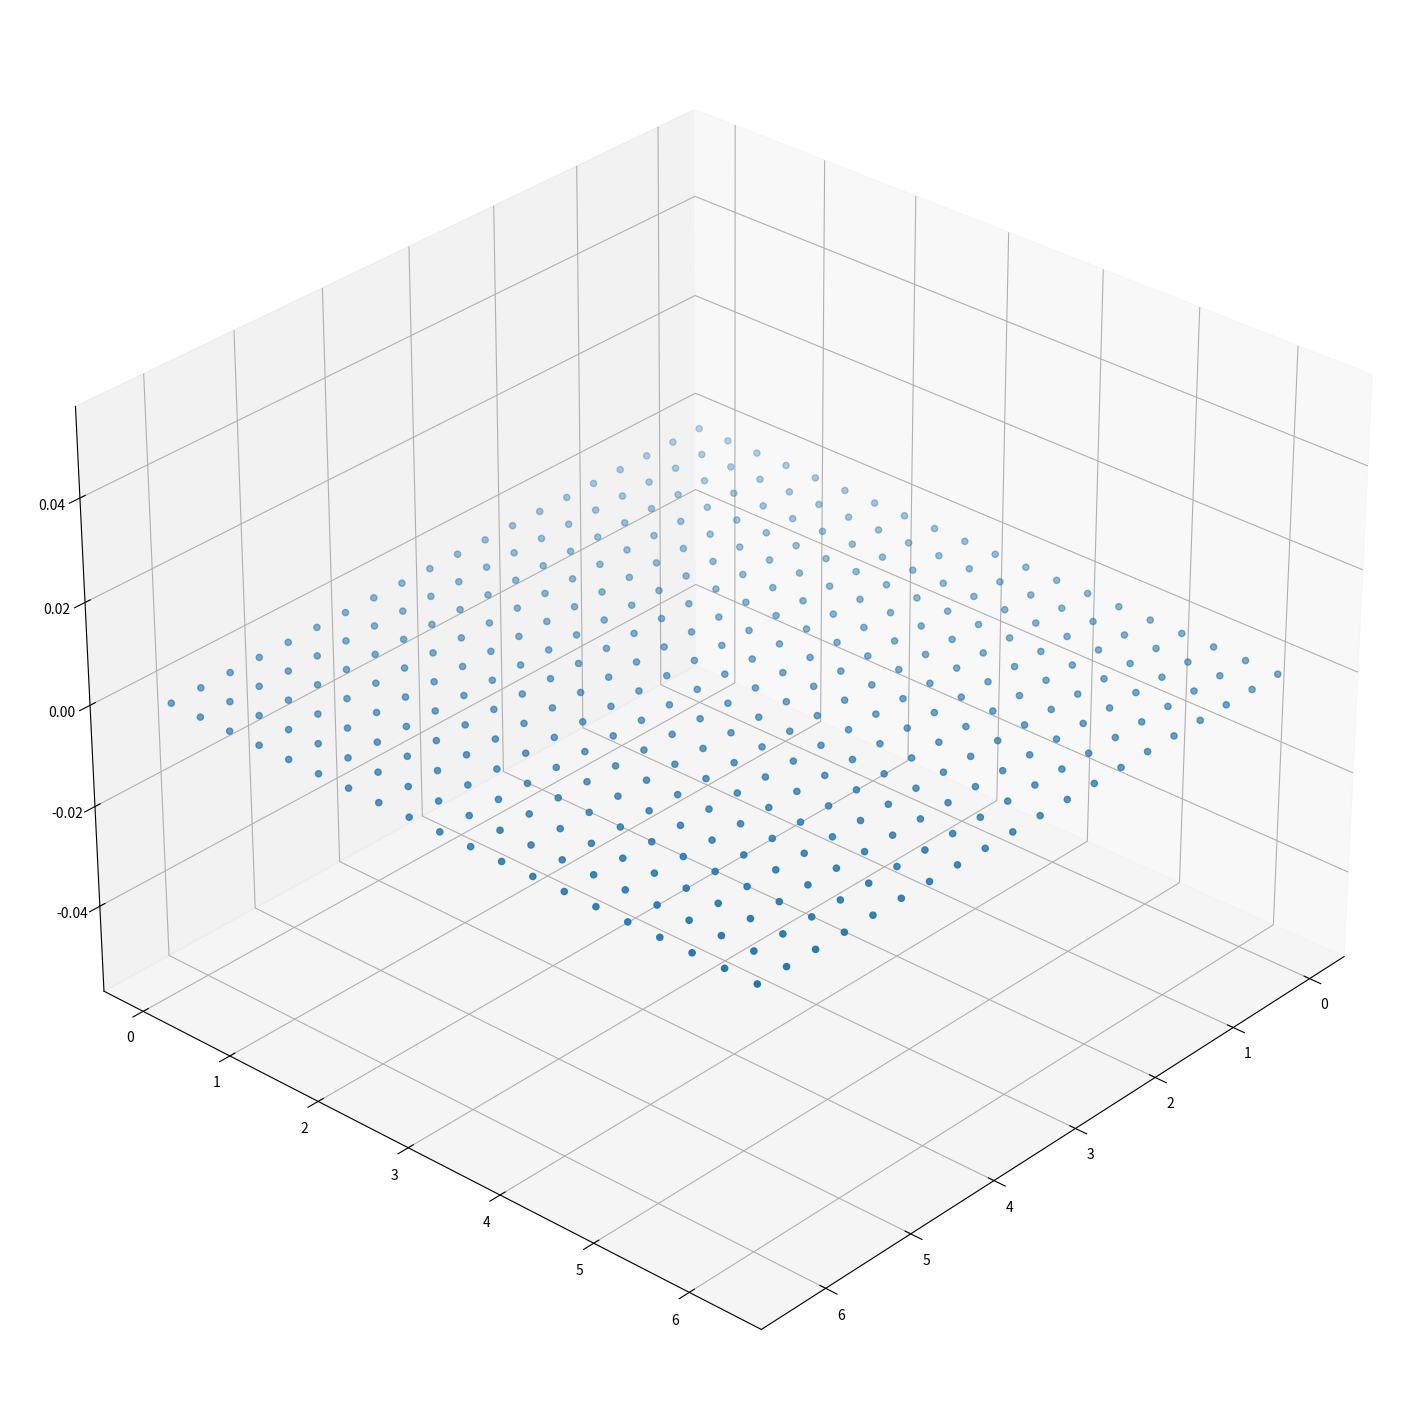
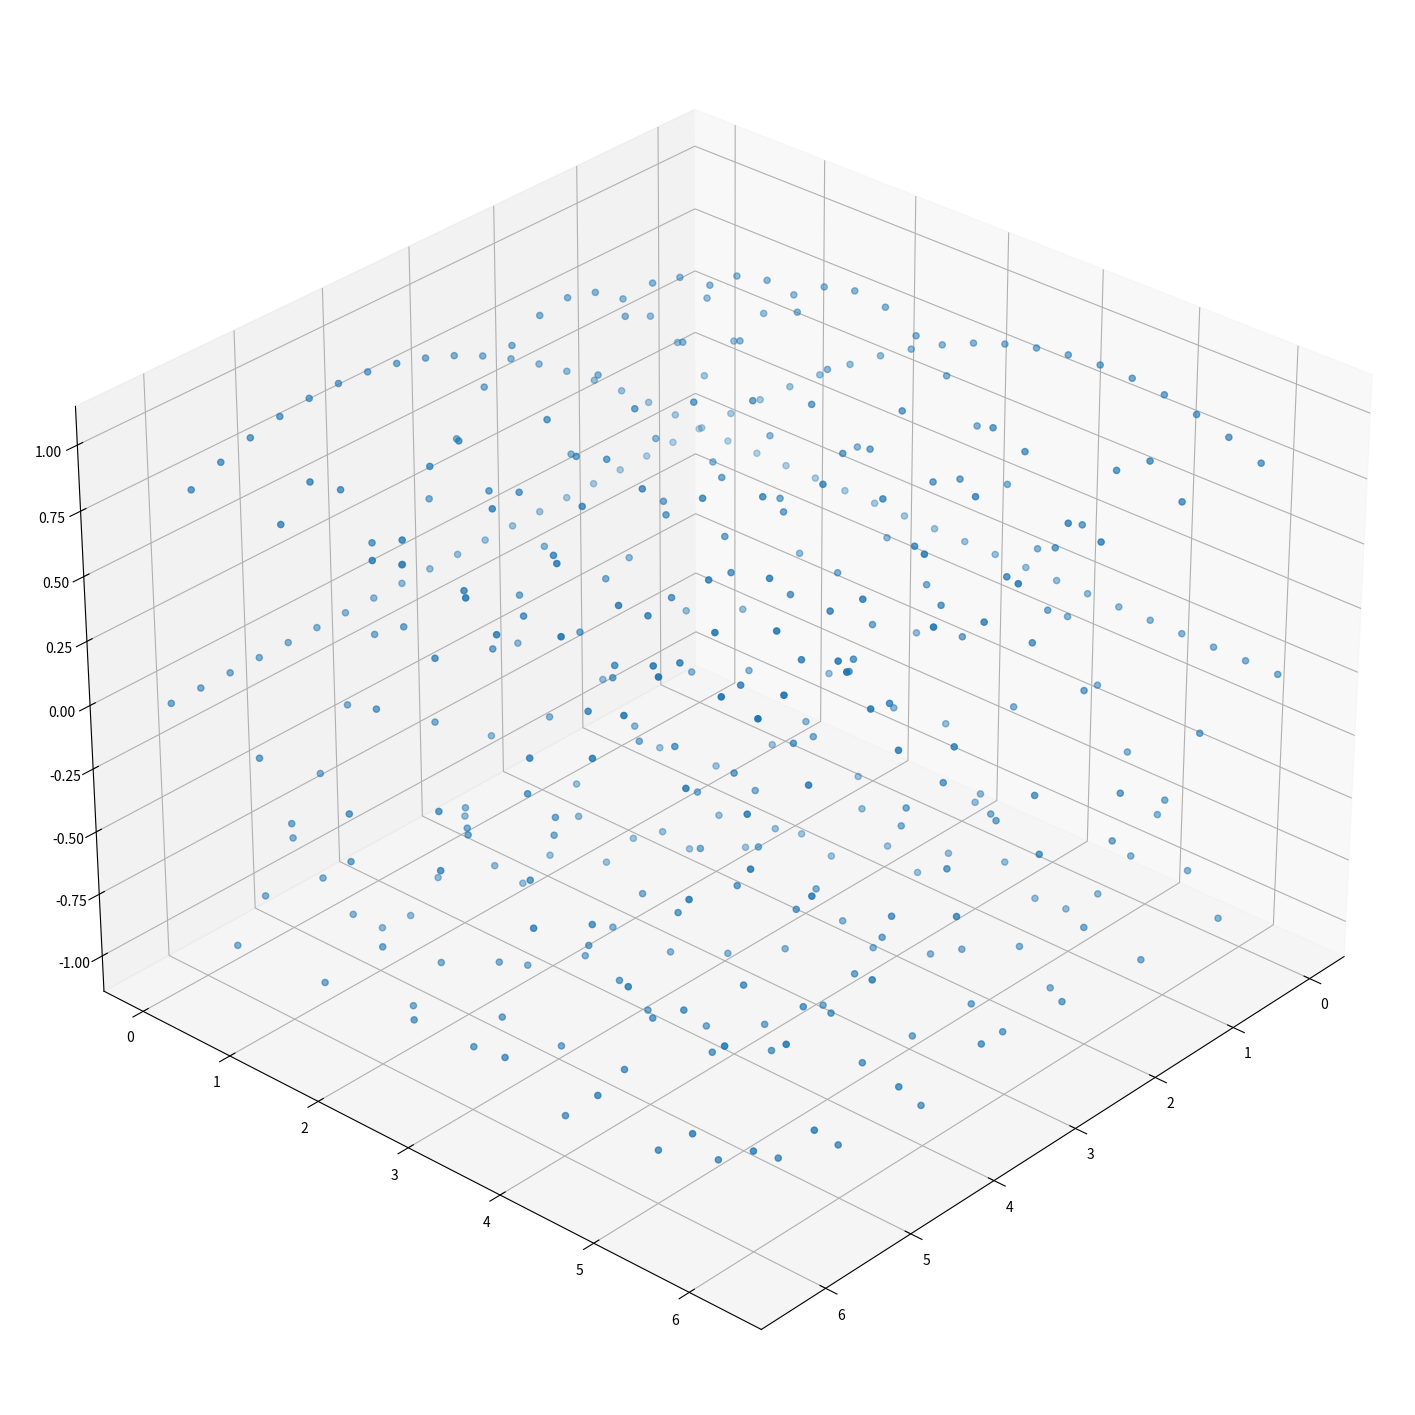
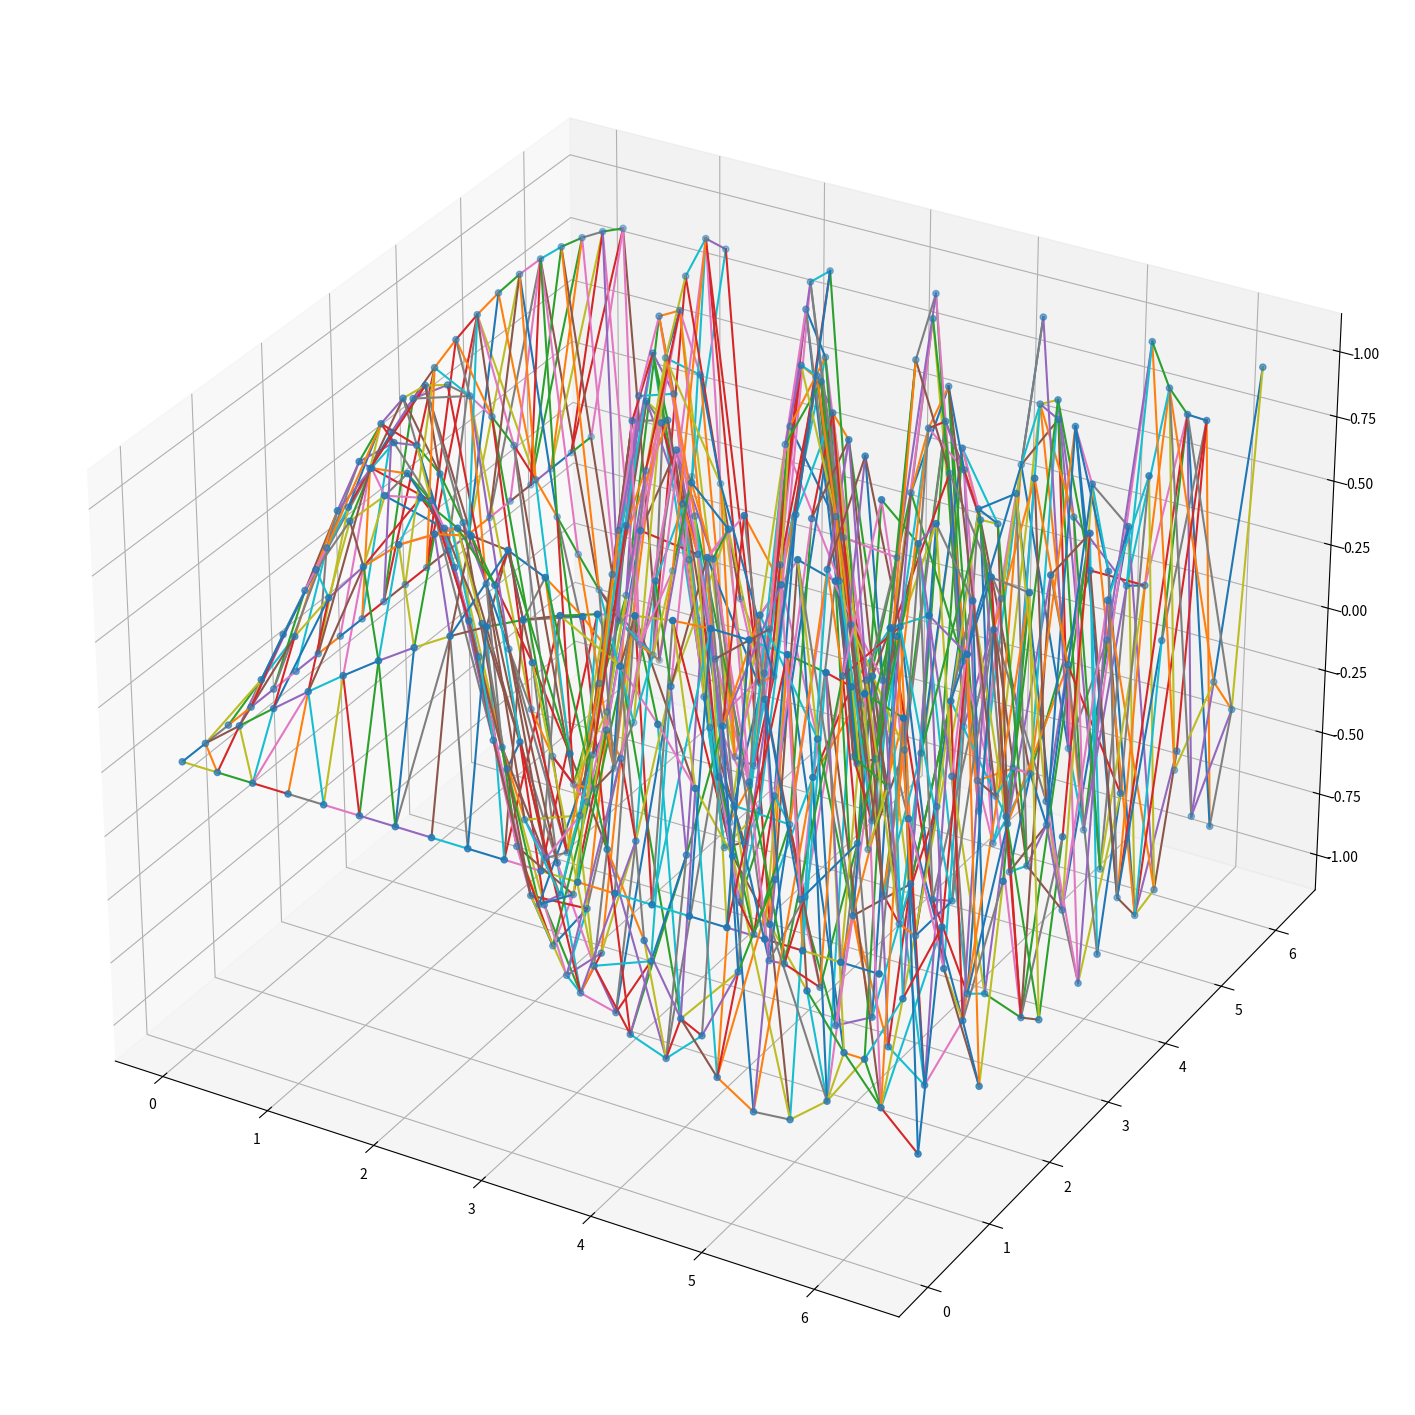
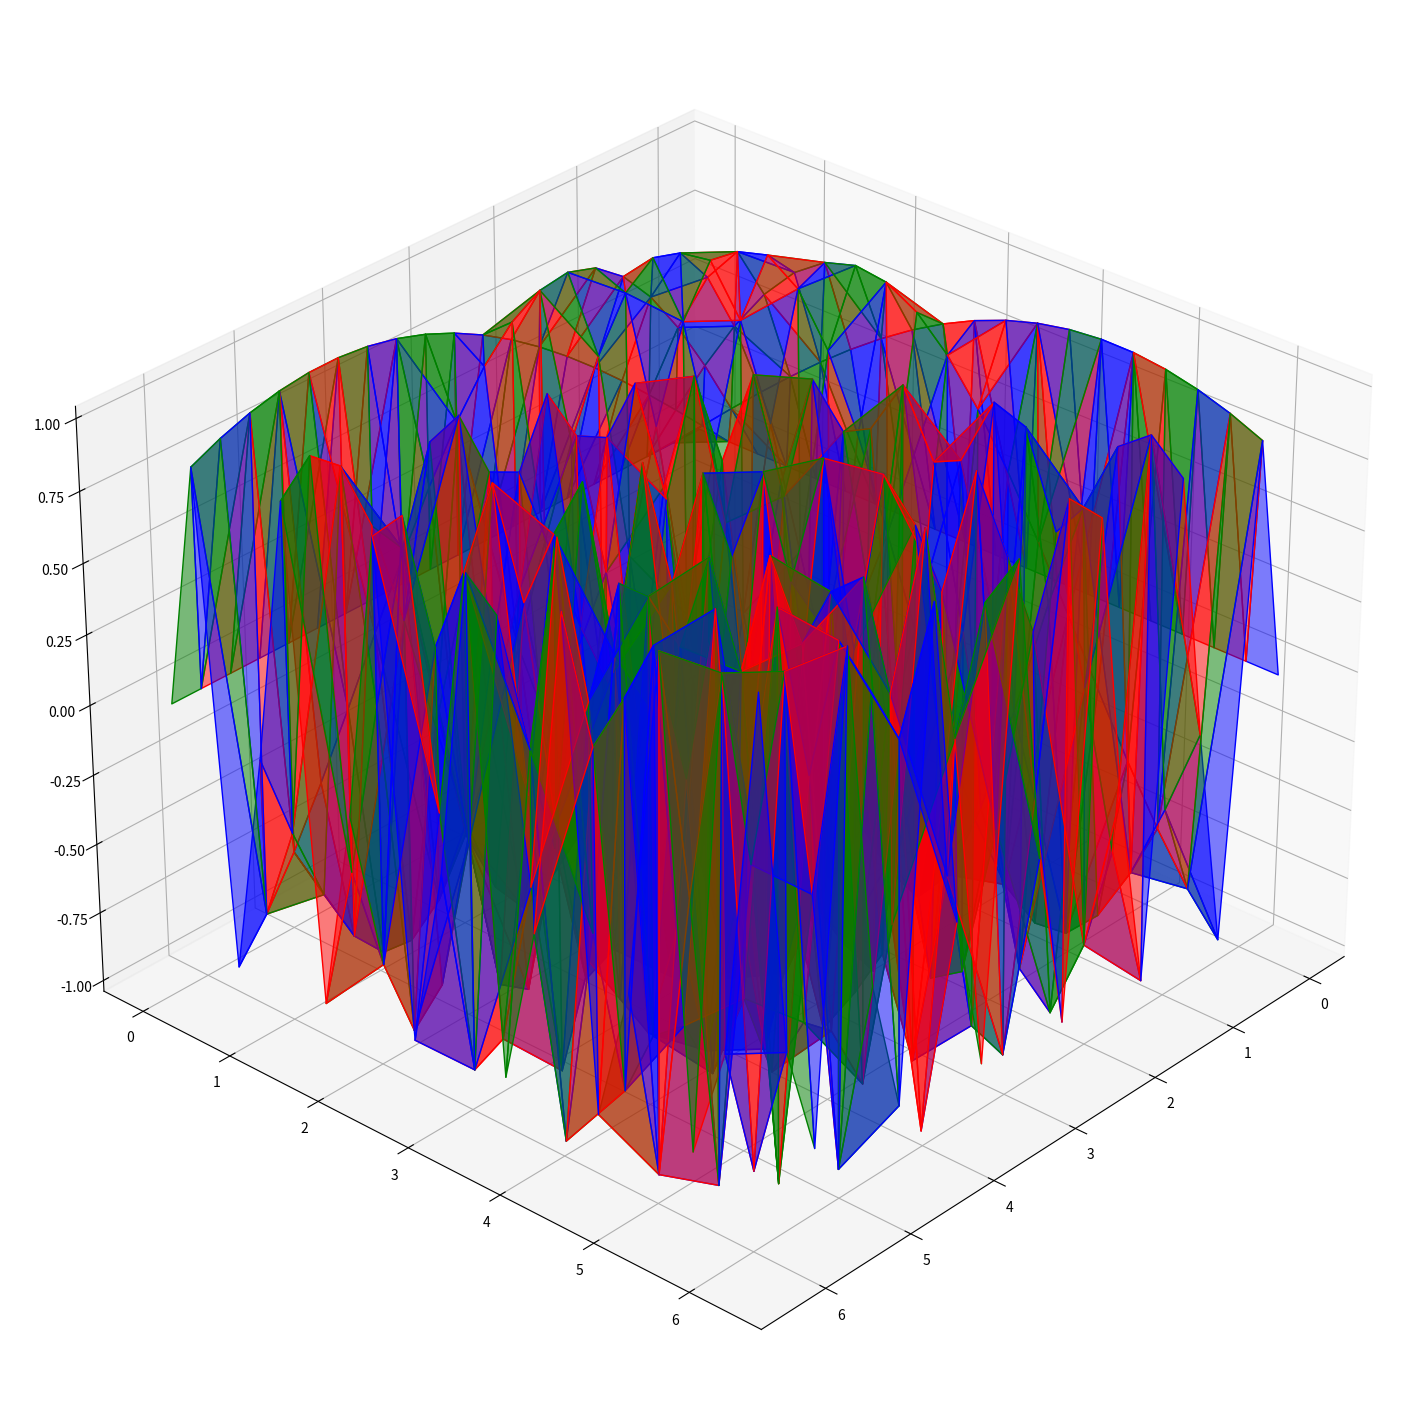
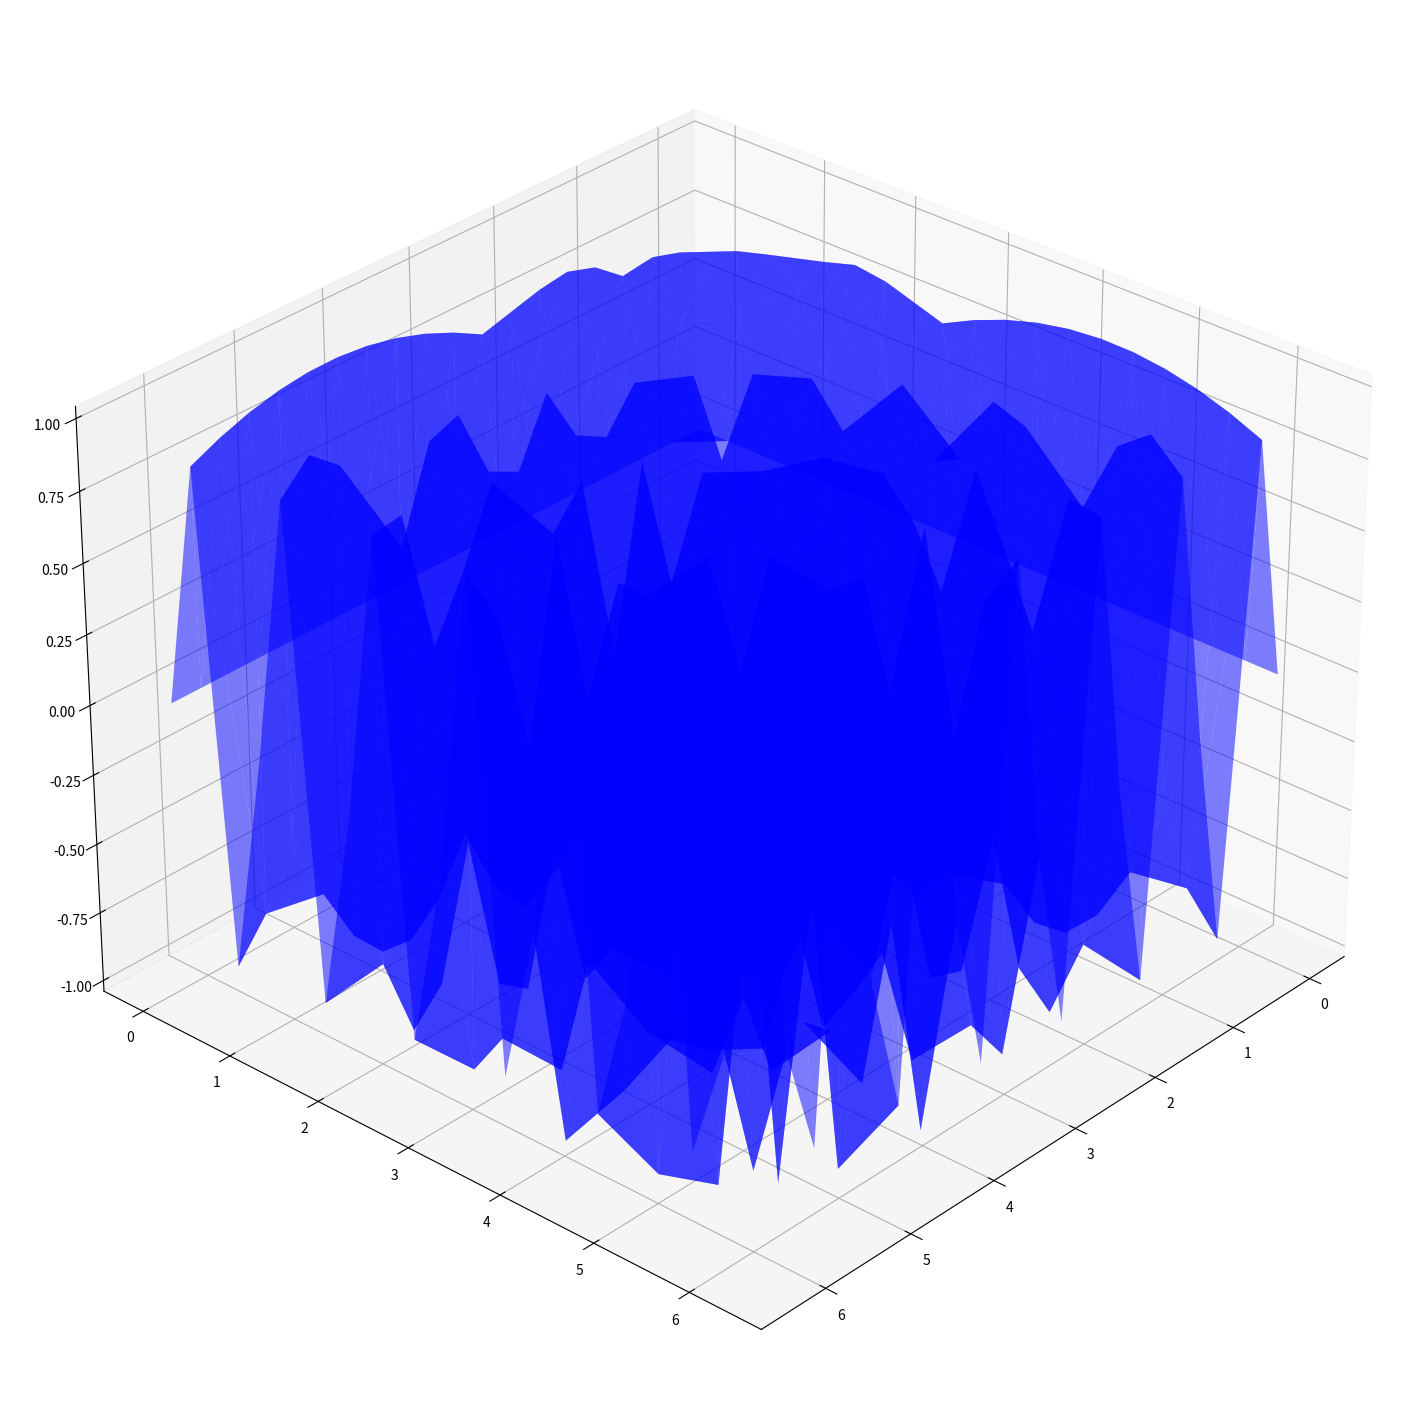

The script that saved these images, in order:
import numpy as np
import matplotlib.pyplot as plt
from mpl_toolkits.mplot3d import Axes3D
from scipy.spatial import Delaunay
from mpl_toolkits.mplot3d.art3d import Poly3DCollection
import math

# Definições do Usuario:

    # Dominio da função:
xMinValue = 0
xMaxValue = 2*np.pi
yMinValue = 0
yMaxValue = 2*np.pi

QtdDePontosDeControle = 20  # OBS: quantidade de em cada eixo

seletorDeFuncao = 4 # Seleção da função a ser plotada (confira também o intervalo de domínio acima)

    # Definição da Função:

def funcao(x, y, select):
    match select:
        case 1:
            return (np.exp(x)*(np.sin(x) + np.cos(y)))
        case 2:
            return np.sqrt(x**2 + y**2) + 3*np.cos(np.sqrt(x**2 + y**2)) + 5
        case 3:
            return x**2 + y**2
        case 4:
            return np.sin(x*y)
        case _:
            return np.sin(x) * np.cos(y)


# Generate evenly spaced values for x and y using np.linspace
X = np.linspace(xMinValue, xMaxValue, QtdDePontosDeControle)
Y = np.linspace(yMinValue, yMaxValue, QtdDePontosDeControle)

X, Y = np.meshgrid(X, Y)

# Calculate Z values as a function of X and Y
Z = funcao(X, Y, seletorDeFuncao)


# Flatten the arrays for triangulation (Delaunay works on 2D arrays)
x = X.flatten()
y = Y.flatten()
z = Z.flatten()
Z_zeros = np.zeros(z.shape) # gera um array de zeros do mesmo formato de z

# -------------------------------------------------------------------------------------------------
# GERA O GRAFICO DESTACANDO APENAS OS PONTOS DE IMAGEM UTILIZADOS

fig = plt.figure(figsize=(18,24))
ax = plt.axes(projection="3d")
ax.view_init(elev=30, azim=42)  # Elevation = 30 degrees, Azimuth = 60 degrees

ax.scatter(x, y, Z_zeros)
plt.show()
# -------------------------------------------------------------------------------------------------

# -------------------------------------------------------------------------------------------------
# GERA O GRAFICO DA SUPERFÍCIE DESTACANDO OS PONTOS DE CONTROLE

fig = plt.figure(figsize=(18,24))
ax = plt.axes(projection="3d")
ax.view_init(elev=30, azim=42)  # Elevation = 30 degrees, Azimuth = 60 degrees

ax.scatter(x, y, z)
plt.show()
# -------------------------------------------------------------------------------------------------


points = np.vstack((x, y)).T  # 2D array of (x, y) points for triangulation

# Perform Delaunay triangulation
tri = Delaunay(points)

# -------------------------------------------------------------------------------------------------
# GERA O GRAFICO DA FUNÇÃO DESTACANDO A REDE DE TRIANGULOS QUE DEFINE A SUPERFÍCIE

def triangulosParaLados(triangulos):
    lados = set([])
    for tri in triangulos:
        for k in range(3):
            l1, l2 = tri[k], tri[(k+1)%3]
            l1, l2 = min(l1,l2), max(l1,l2)
            lados.add((l1,l2))
    return np.array(list(lados), dtype=int)

lados = triangulosParaLados(tri.simplices)

fig = plt.figure(figsize=(18,24))
ax = plt.axes(projection="3d")
ax.scatter(x, y, z)

for lado in lados:
    xi = x[lado[0]]
    yi = y[lado[0]]
    zi = z[lado[0]]
    xj = x[lado[1]]
    yj = y[lado[1]]
    zj = z[lado[1]]

    ax.plot([xi, xj], [yi, yj], [zi, zj])
plt.show()
# -------------------------------------------------------------------------------------------------


# -------------------------------------------------------------------------------------------------
# GERA O GRAFICO DESTACANDO CADA TRIANGULO QUE DEFINE A SUPERFÍCIE COM CORES DIFERENTES

verticesTriangulos = []
print(tri.simplices.shape)

for tri in tri.simplices:
    verticesTriangulos.append([ (x[tri[0]], y[tri[0]], z[tri[0]]), 
                                (x[tri[1]], y[tri[1]], z[tri[1]]), 
                                (x[tri[2]], y[tri[2]], z[tri[2]]) ])

colors = ['red', 'green', 'blue']

fig = plt.figure(figsize=(18,24))
ax = fig.add_subplot(111, projection='3d')
ax.view_init(elev=30, azim=42)

# Loop through each triangle and add it to the plot
for i, verts in enumerate(verticesTriangulos):
    tri = Poly3DCollection([verts], color=colors[(i%3)], alpha=0.5)
    ax.add_collection3d(tri)

plt.show()

# -------------------------------------------------------------------------------------------------


# -------------------------------------------------------------------------------------------------
# GERA O GRAFICO DA SUPERFÍCIE SEM DESTAQUE NOS PONTOS DE CONTROLE E COM AS ARESTAS DOS TRIANGULOS FINAS

fig = plt.figure(figsize=(18,24))
ax = fig.add_subplot(111, projection='3d')
ax.view_init(elev=30, azim=42)

for i, verts in enumerate(verticesTriangulos):
    tri = Poly3DCollection([verts], color="blue", alpha=0.5, edgecolor='none', linewidth=0)
    ax.add_collection3d(tri)

plt.show()
# -------------------------------------------------------------------------------------------------